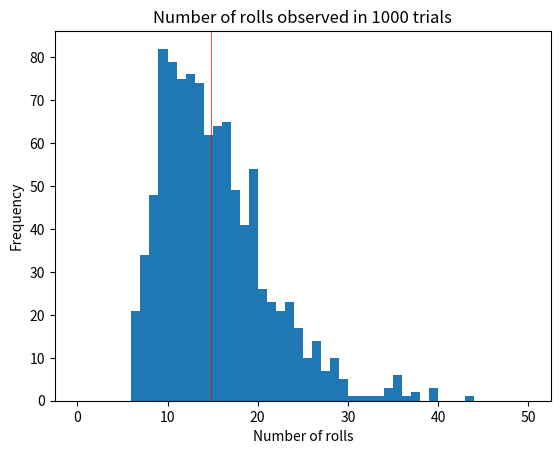

The script that saved this image:
import random
import matplotlib.pyplot as plt
import statistics as stat

def experiment():
    toroll = [1,2,3,4,5,6]
    def rolled(x):
        return x in toroll
    rolls = 0
    while len(toroll) > 0:
        x = random.randint(1,6)
        rolls += 1
        if rolled(x) == True:
            toroll.remove(x)
    return rolls

N = 1000 #number of trials
datarolls = []
for _ in range(N):
    datarolls.append(experiment())

meanrolls = stat.mean(datarolls)
stdevrolls = stat.stdev(datarolls)
print(f"Number of experiments: {N}\nMean number of rolls: {meanrolls}\nStandard deviation of rolls: {stdevrolls}")

plt.hist(datarolls,bins = 50,range = (0,50))
plt.axvline(x=meanrolls,color = "r", lw = 0.5)
plt.xlabel("Number of rolls")
plt.ylabel("Frequency")
plt.title(f"Number of rolls observed in {N} trials")
plt.show()